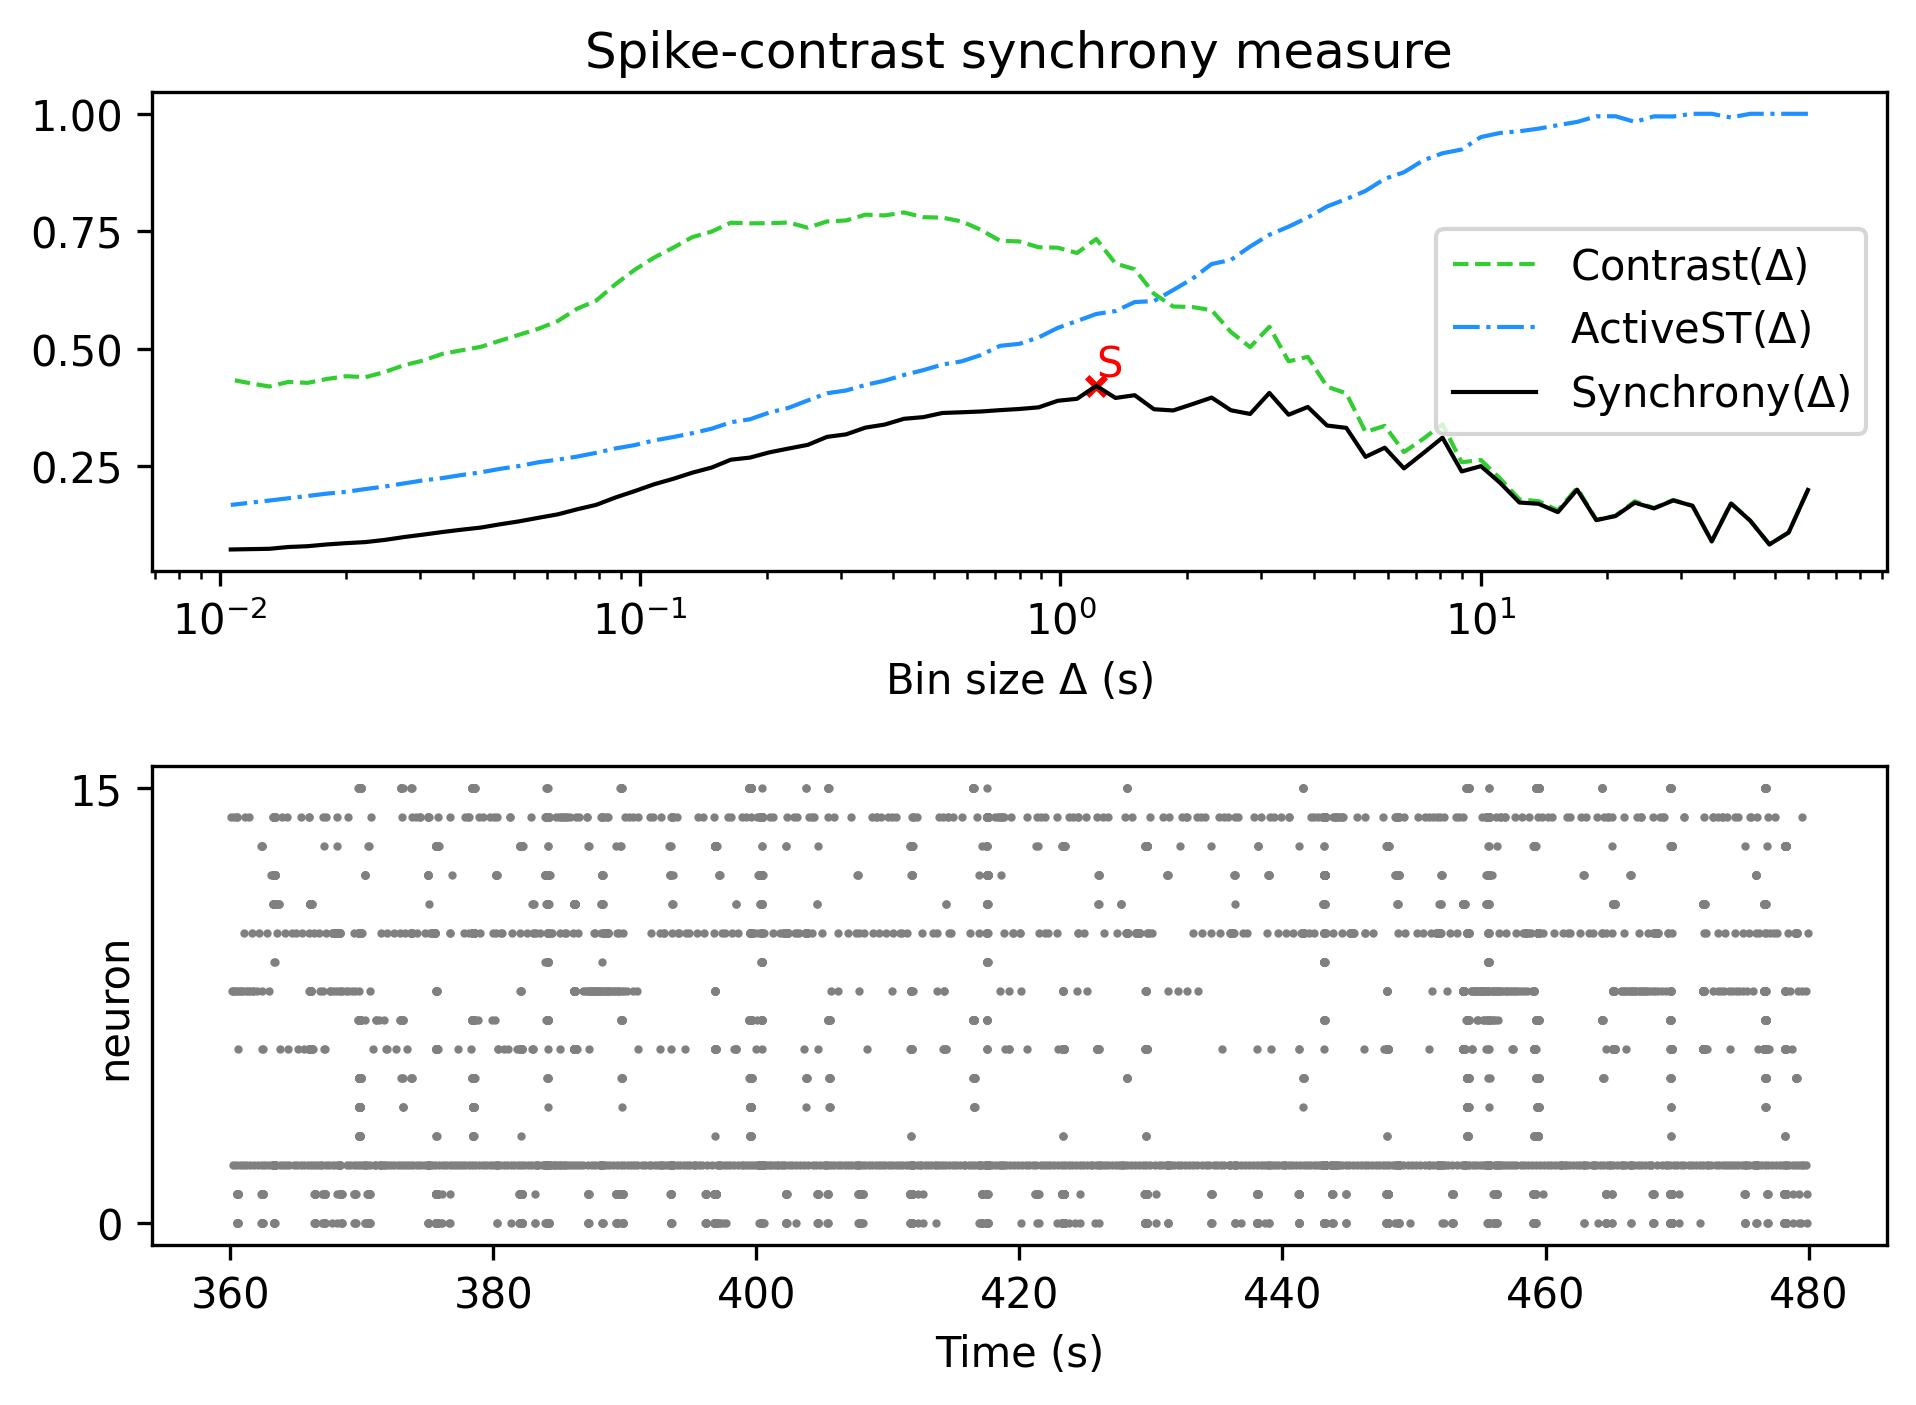

The data file committed next to this chart (first rows):
, Spike-contrast (60.0 s), Spike-contrast (54.0 s), Spike-contrast (48.6 s), Spike-contrast (43.74 s), Spike-contrast (39.366 s), Spike-contrast (35.429 s), Spike-contrast (31.886 s), Spike-contrast (28.698 s), Spike-contrast (25.828 s), Spike-contrast (23.245 s), Spike-contrast (20.921 s), Spike-contrast (18.829 s), Spike-contrast (16.946 s), Spike-contrast (15.251 s), Spike-contrast (13.726 s), Spike-contrast (12.353 s), Spike-contrast (11.118 s), Spike-contrast (10.006 s), Spike-contrast (9.006 s), Spike-contrast (8.105 s), Spike-contrast (7.295 s), Spike-contrast (6.565 s), Spike-contrast (5.909 s)
0, 0.1994, 0.109, 0.08356, 0.1341, 0.1706, 0.09002, 0.1658, 0.1772, 0.1602, 0.1724, 0.144, 0.1353, 0.2001, 0.1522, 0.17, 0.1728, 0.2145, 0.2501, 0.2388, 0.3108, 0.2777, 0.2453, 0.2894
